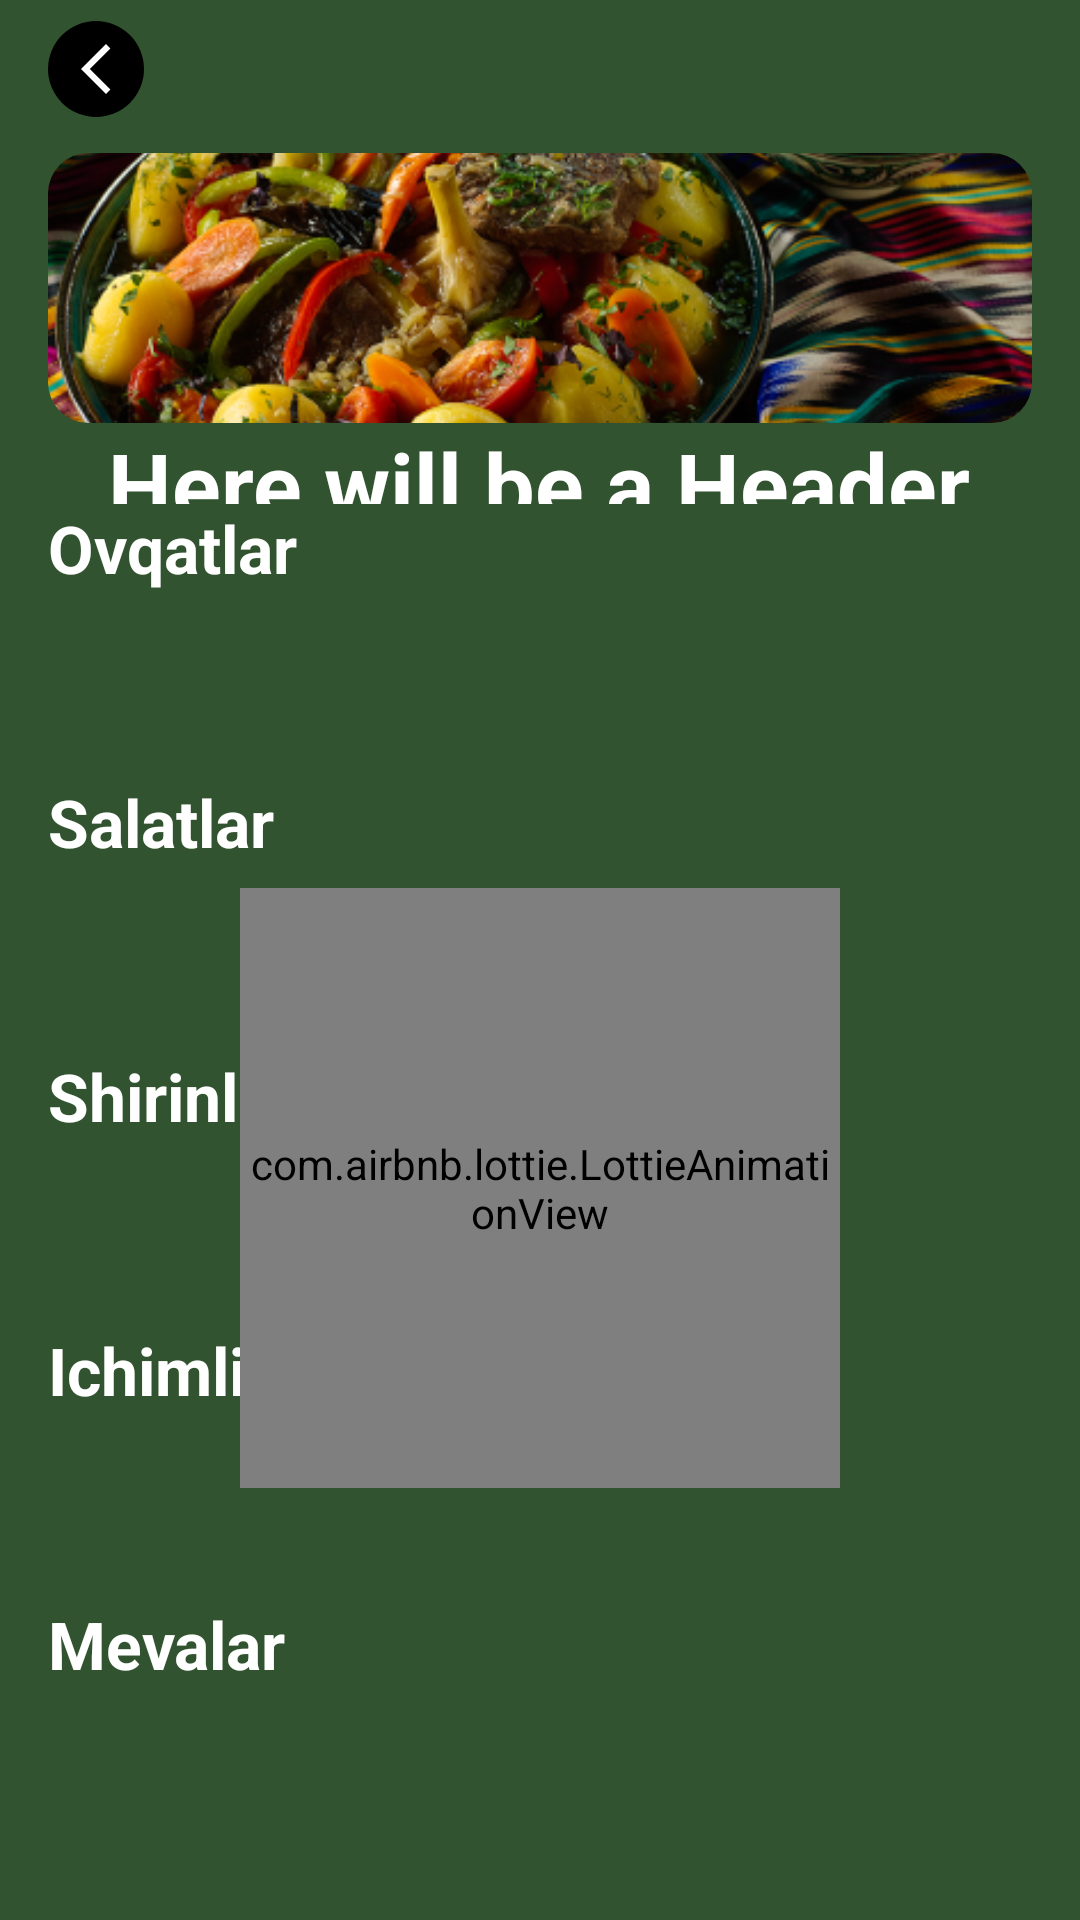

Android layout source for this screen:
<!-- AndroidManifest.xml: application theme Theme.NutritionXorazm -->
<!-- res/layout/fragment_foods.xml -->
<?xml version="1.0" encoding="utf-8"?>
<LinearLayout xmlns:android="http://schemas.android.com/apk/res/android"
    xmlns:tools="http://schemas.android.com/tools"
    android:layout_width="match_parent"
    android:layout_height="match_parent"
    xmlns:app="http://schemas.android.com/apk/res-auto"
    android:background="#32532F"
    tools:context=".ui.fragment.FoodsFragment"
    android:orientation="vertical">
    <LinearLayout
        android:layout_width="match_parent"
        android:layout_height="match_parent"
        android:layout_weight="3.9"
        android:gravity="start|center">
        <ImageButton
            android:id="@+id/ibBack"
            android:layout_width="32dp"
            android:layout_height="32dp"
            android:contentDescription="@string/app_name"
            android:src="@drawable/ic_back"
            app:backgroundTint="@null"
            android:layout_marginStart="16dp"
            android:background="@drawable/btn_back_bg"
            android:gravity="start"/>
    </LinearLayout>
    <LinearLayout
        android:layout_width="match_parent"
        android:layout_height="match_parent"
        android:layout_weight="3.4"
        android:gravity="center"
        android:orientation="vertical"
        android:paddingHorizontal="16dp">
        <com.google.android.material.imageview.ShapeableImageView
            android:layout_width="match_parent"
            android:layout_height="90dp"
            android:layout_marginTop="5dp"
            android:adjustViewBounds="true"
            android:scaleType="centerCrop"
            android:src="@drawable/img_top"
            app:shapeAppearanceOverlay="@style/circleCorner" />
        <TextView
            android:id="@+id/tvHeader"
            android:layout_width="wrap_content"
            android:layout_height="wrap_content"
            android:textColor="@color/white"
            android:textSize="30sp"
            android:textStyle="bold"
            android:text="Here will be a Header"/>
    </LinearLayout>
    <LinearLayout
        android:layout_width="match_parent"
        android:layout_height="match_parent"
        android:layout_weight="1.1"
        android:gravity="top"
        android:orientation="vertical"
        android:paddingHorizontal="16dp"
        android:layout_marginBottom="16dp">
       <FrameLayout
           android:layout_width="match_parent"
           android:layout_height="match_parent">
           <LinearLayout
               android:layout_width="match_parent"
               android:layout_height="match_parent"
               android:orientation="vertical">
               <LinearLayout
                   android:layout_width="match_parent"
                   android:layout_height="match_parent"
                   android:layout_weight="1"
                   android:orientation="vertical">
                   <TextView
                       android:id="@+id/tvFoodsTitle"
                       android:layout_width="wrap_content"
                       android:layout_height="wrap_content"
                       android:text="Ovqatlar"
                       android:textSize="22sp"
                       android:textColor="@color/white"
                       android:textStyle="bold"/>
                   <androidx.recyclerview.widget.RecyclerView
                       android:layout_width="match_parent"
                       android:id="@+id/rvFoods"
                       tools:listitem="@layout/item_food"
                       app:layoutManager="androidx.recyclerview.widget.LinearLayoutManager"
                       android:orientation="horizontal"
                       android:layout_height="wrap_content"/>
               </LinearLayout>
               <LinearLayout
                   android:layout_width="match_parent"
                   android:layout_height="match_parent"
                   android:layout_weight="1"
                   android:orientation="vertical">
                   <TextView
                       android:id="@+id/tvSaladsTitle"
                       android:layout_width="wrap_content"
                       android:layout_height="wrap_content"
                       android:text="Salatlar"
                       android:textSize="22sp"
                       android:textColor="@color/white"
                       android:textStyle="bold"/>
                   <androidx.recyclerview.widget.RecyclerView
                       android:layout_width="match_parent"
                       android:id="@+id/rvSalads"
                       tools:listitem="@layout/item_food"
                       app:layoutManager="androidx.recyclerview.widget.LinearLayoutManager"
                       android:orientation="horizontal"
                       android:layout_height="wrap_content"/>
               </LinearLayout>
               <LinearLayout
                   android:layout_width="match_parent"
                   android:layout_height="match_parent"
                   android:layout_weight="1"
                   android:orientation="vertical">
                   <TextView
                       android:id="@+id/tvSweetsTitle"
                       android:layout_width="wrap_content"
                       android:layout_height="wrap_content"
                       android:text="Shirinliklar"
                       android:textSize="22sp"
                       android:textColor="@color/white"
                       android:textStyle="bold"/>
                   <androidx.recyclerview.widget.RecyclerView
                       android:layout_width="match_parent"
                       android:id="@+id/rvShirinlik"
                       tools:listitem="@layout/item_food"
                       app:layoutManager="androidx.recyclerview.widget.LinearLayoutManager"
                       android:orientation="horizontal"
                       android:layout_height="wrap_content"/>
               </LinearLayout>
               <LinearLayout
                   android:layout_width="match_parent"
                   android:layout_height="match_parent"
                   android:layout_weight="1"
                   android:orientation="vertical">
                   <TextView
                       android:id="@+id/tvDrinksTitle"
                       android:layout_width="wrap_content"
                       android:layout_height="wrap_content"
                       android:text="Ichimliklar"
                       android:textSize="22sp"
                       android:textColor="@color/white"
                       android:textStyle="bold"/>
                   <androidx.recyclerview.widget.RecyclerView
                       android:layout_width="match_parent"
                       android:id="@+id/rvIchimlik"
                       tools:listitem="@layout/item_food"
                       app:layoutManager="androidx.recyclerview.widget.LinearLayoutManager"
                       android:orientation="horizontal"
                       android:layout_height="wrap_content"/>
               </LinearLayout>
               <LinearLayout
                   android:layout_width="match_parent"
                   android:layout_height="match_parent"
                   android:layout_weight="1"
                   android:orientation="vertical">
                   <TextView
                       android:id="@+id/tvFruitsTitle"
                       android:layout_width="wrap_content"
                       android:layout_height="wrap_content"
                       android:text="Mevalar"
                       android:textSize="22sp"
                       android:textColor="@color/white"
                       android:textStyle="bold"/>
                   <androidx.recyclerview.widget.RecyclerView
                       android:layout_width="match_parent"
                       android:id="@+id/rvFruits"
                       tools:listitem="@layout/item_food"
                       app:layoutManager="androidx.recyclerview.widget.LinearLayoutManager"
                       android:orientation="horizontal"
                       android:layout_height="wrap_content"/>
               </LinearLayout>
           </LinearLayout>
           <include layout="@layout/loading"/>
       </FrameLayout>
    </LinearLayout>

</LinearLayout>
<!-- res/layout/item_food.xml (included above) -->
<?xml version="1.0" encoding="utf-8"?>
<com.google.android.material.imageview.ShapeableImageView xmlns:android="http://schemas.android.com/apk/res/android"
    xmlns:app="http://schemas.android.com/apk/res-auto"
    android:orientation="vertical"
    android:id="@+id/ivFood"
    android:layout_width="66dp"
    android:src="@drawable/logo"
    android:scaleType="centerCrop"
    android:layout_margin="4dp"
    app:shapeAppearanceOverlay="@style/circleCorner"
    android:layout_height="66dp"/>
<!-- res/layout/loading.xml (included above) -->
<?xml version="1.0" encoding="utf-8"?>
<com.airbnb.lottie.LottieAnimationView xmlns:android="http://schemas.android.com/apk/res/android"
    android:layout_width="200dp"
    xmlns:app="http://schemas.android.com/apk/res-auto"
    android:id="@+id/loading"
    app:lottie_loop="true"
    android:layout_gravity="center"
    app:lottie_autoPlay="true"
    app:lottie_fileName="loading.json"
    android:layout_height="200dp" />
<!-- resources referenced by this layout -->
<resources>
  <!-- drawable btn_back_bg (drawable) -->
  <?xml version="1.0" encoding="utf-8"?>
  <selector xmlns:android="http://schemas.android.com/apk/res/android">
      <item android:state_pressed="false">
          <shape android:shape="oval">
              <solid android:color="@color/black"/>
          </shape>
      </item>
      <item android:state_pressed="true">
          <shape android:shape="oval">
              <solid android:color="#54000000"/>
          </shape>
      </item>
  </selector>
  <!-- drawable ic_back (drawable) -->
  <vector xmlns:android="http://schemas.android.com/apk/res/android" android:height="20dp" android:tint="@color/white" android:viewportHeight="24" android:viewportWidth="24" android:width="20dp">
        
      <path android:fillColor="@android:color/white" android:pathData="M17.77,3.77l-1.77,-1.77l-10,10l10,10l1.77,-1.77l-8.23,-8.23z"/>
      
  </vector>
  <!-- drawable img_top: png bitmap (drawable, 269923 bytes) -->
  <!-- drawable logo: jpg bitmap (drawable, 51584 bytes) -->
  <string name="app_name">Nutrition Xorazm</string>
  <style name="circleCorner">
          <item name="cornerSize">15%</item>
      </style>
  <style name="Theme.NutritionXorazm" parent="Base.Theme.NutritionXorazm" />
  <style name="Base.Theme.NutritionXorazm" parent="Theme.Material3.DayNight.NoActionBar">
          
          
      </style>
  <!-- not gathered from this repository: default colours our renderer supplied (Android Studio template values) -->
  <color name="black">#FF000000</color>
  <color name="white">#FFFFFFFF</color>
</resources>
